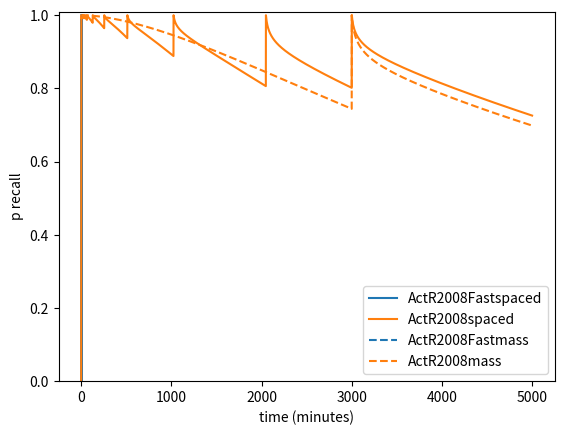

Write Python code to recreate this figure.
import matplotlib.pyplot as plt
import numpy as np
from scipy.special import expit

from datetime import datetime


class ExponentialDecay:

    def __init__(self, n_item, param):
        self.n_item = n_item
        self.param = param

        self.n_pres = np.zeros(n_item, dtype=int)
        self.last_pres = np.zeros(n_item, dtype=int)

    def p(self, item, now):
        fr = self.param[0] * (1-self.param[1])**(self.n_pres[item]-1)
        delta = now - self.last_pres[item]
        return np.exp(-fr * delta)

    def update(self, item, timestamp):
        self.n_pres[item] += 1
        self.last_pres[item] = timestamp


class PowerLaw:

    def __init__(self, n_item, param):

        self.param = param

        self.seen = np.zeros(n_item, dtype=bool)
        self.timestamps = np.zeros(n_item, dtype=object)
        self.timestamps[:] = [[] for _ in range(n_item)]

    def p(self, item, now):

        a, d = self.param

        rep = np.asarray(self.timestamps[item])
        n = len(rep)
        if n == 0:
            return 0

        delta = now - rep
        if np.min(delta) == 0:
            return 1

        with np.errstate(over='ignore'):
            m = np.sum(a*np.power(delta, -d))
        p = m / (1+m)
        return p

    def update(self, item, timestamp):

        self.seen[item] = True
        self.timestamps[item].append(timestamp)


class ActR2005:

    def __init__(self, n_item, param):

        self.param = param

        self.seen = np.zeros(n_item, dtype=bool)
        self.timestamps = np.zeros(n_item, dtype=object)
        self.timestamps[:] = [[] for _ in range(n_item)]

    def p(self, item, now):

        tau, s, a = self.param

        rep = np.asarray(self.timestamps[item])
        n = len(rep)
        if n == 0:
            return 0

        delta = now - rep
        if np.min(delta) == 0:
            return 1

        with np.errstate(over='ignore'):
            m = np.log(np.sum(np.power(delta, -a)))
        x = (-tau + m) / s
        p = expit(x)
        return p

    def update(self, item, timestamp):

        self.seen[item] = True
        self.timestamps[item].append(timestamp)


class ActR2008:

    def __init__(self, n_item, param):

        self.param = param

        self.seen = np.zeros(n_item, dtype=bool)
        self.timestamps = np.zeros(n_item, dtype=object)
        self.timestamps[:] = [[] for _ in range(n_item)]

    def p(self, item, now):

        tau, s, c, a = self.param

        rep = np.asarray(self.timestamps[item])
        n = len(rep)
        if n == 0:
            return 0

        delta = now - rep
        if np.min(delta) == 0:
            return 1

        d = np.full(n, a)
        e_m = np.zeros(n)

        for i in range(n):
            if i > 0:
                d[i] += c*e_m[i-1]
            with np.errstate(over='ignore'):
                e_m[i] = np.sum(np.power(delta[:i+1], -d[:i+1]))
        x = (-tau + np.log(e_m[-1])) / s
        p = expit(x)
        return p

    def update(self, item, timestamp):

        self.seen[item] = True
        self.timestamps[item].append(timestamp)


class ActR2008Fast:

    def __init__(self, n_item, param):

        tau, s, c, a = param

        self.cst0 = np.exp(tau/s)
        self.cst1 = - c * np.exp(tau)
        self.min_s = -s
        self.min_inv_s = -1/s
        self.min_a = -a

        self.seen = np.zeros(n_item, dtype=bool)
        self.timestamps = np.zeros(n_item, dtype=object)
        self.timestamps[:] = [[] for _ in range(n_item)]

    def p(self, item, now):

        rep = np.asarray(self.timestamps[item])
        n = len(rep)
        if n == 0:
            return 0

        delta = now - rep
        if np.min(delta) == 0:
            return 1

        tk_sum = delta[0]**self.min_a
        one_minus_p = 1 + self.cst0 * tk_sum**self.min_inv_s
        with np.errstate(invalid='ignore'):
            for i in range(1, n):
                tk_sum += self.cst1 * one_minus_p**self.min_s + self.min_a
                one_minus_p = 1 + self.cst0 * tk_sum**self.min_inv_s

        p = 1/one_minus_p
        return p

    def update(self, item, timestamp):

        self.seen[item] = True
        self.timestamps[item].append(timestamp)


def main():

    tau, s, c, a = [-0.704, 0.0786, 0.279, 0.177]   # [-0.704, 0.0786, 0.279, 0.177]

    t = np.arange(0, 5000, 1)

    rep_mass = list(np.arange(12)) + [3000, ]
    rep_spaced = list(2**np.arange(12)) + [3000,]
    linestyles = '-', '--'
    labels = "spaced", "mass",

    for k, rep in enumerate((rep_spaced, rep_mass )):

        learners = (
            ActR2008Fast(n_item=1, param=(tau, s, c, a)),
            # PowerLaw(n_item=1, param=(1, 0.02, )),
            # ExponentialDecay(n_item=1, param=(0.015, 0.92)),
            # ActR2005(n_item=1, param=(tau, s, a)),
            ActR2008(n_item=1, param=(tau, s, c, a))
        )
        colors = [f'C{i}'for i in range(len(learners))]

        p_recall = [[] for _ in learners]

        for i in t:
            if i in rep:
                for l in learners:
                    dt_ = datetime.now()
                    l.update(item=0, timestamp=i*60)
                    print( l.__class__.__name__, datetime.now()-dt_)
                print()
            for j, l in enumerate(learners):
                p_r = l.p(item=0, now=i*60)
                p_recall[j].append(p_r)

        for j, pr in enumerate(p_recall):
            plt.plot(t, pr,
                     linestyle=linestyles[k],
                     label=learners[j].__class__.__name__ + labels[k],
                     color=colors[j])
    plt.ylabel("p recall")
    plt.xlabel("time (minutes)")
    plt.ylim(0, 1.01)
    plt.legend()
    plt.show()
    # for i in t:
    #     strength = np.log(i ** -d)
    #     x = (- tau + strength) / temp
    #     # p_r = expit(x)
    #     p_r = a / (a+np.exp((-strength + tau)/temp))
    #
    #     # p_r = learner.p(item=0, param=[1.0, 1, 0, 1], is_item_specific=False,
    #     #                 now=i)
    #     p_recall.append(p_r)
    #
    # # t = np.arange(1, 1000)
    # #
    # # p_recall = 2*(t ** (-0.5))
    # # p_recall = p_recall / (1+p_recall)
    # plt.plot(p_recall)
    #
    #
    # a = 12
    # d = 0.45
    #
    # p_recall = []
    # for i in t:
    #     strength = a * i ** -d
    #     p_r = strength / (1+strength)
    #     p_recall.append(p_r)
    #
    # plt.plot(p_recall)
    #
    # p_recall = np.exp(-0.002*t)
    # plt.plot(p_recall)
    # plt.show()


if __name__ == "__main__":
    main()
